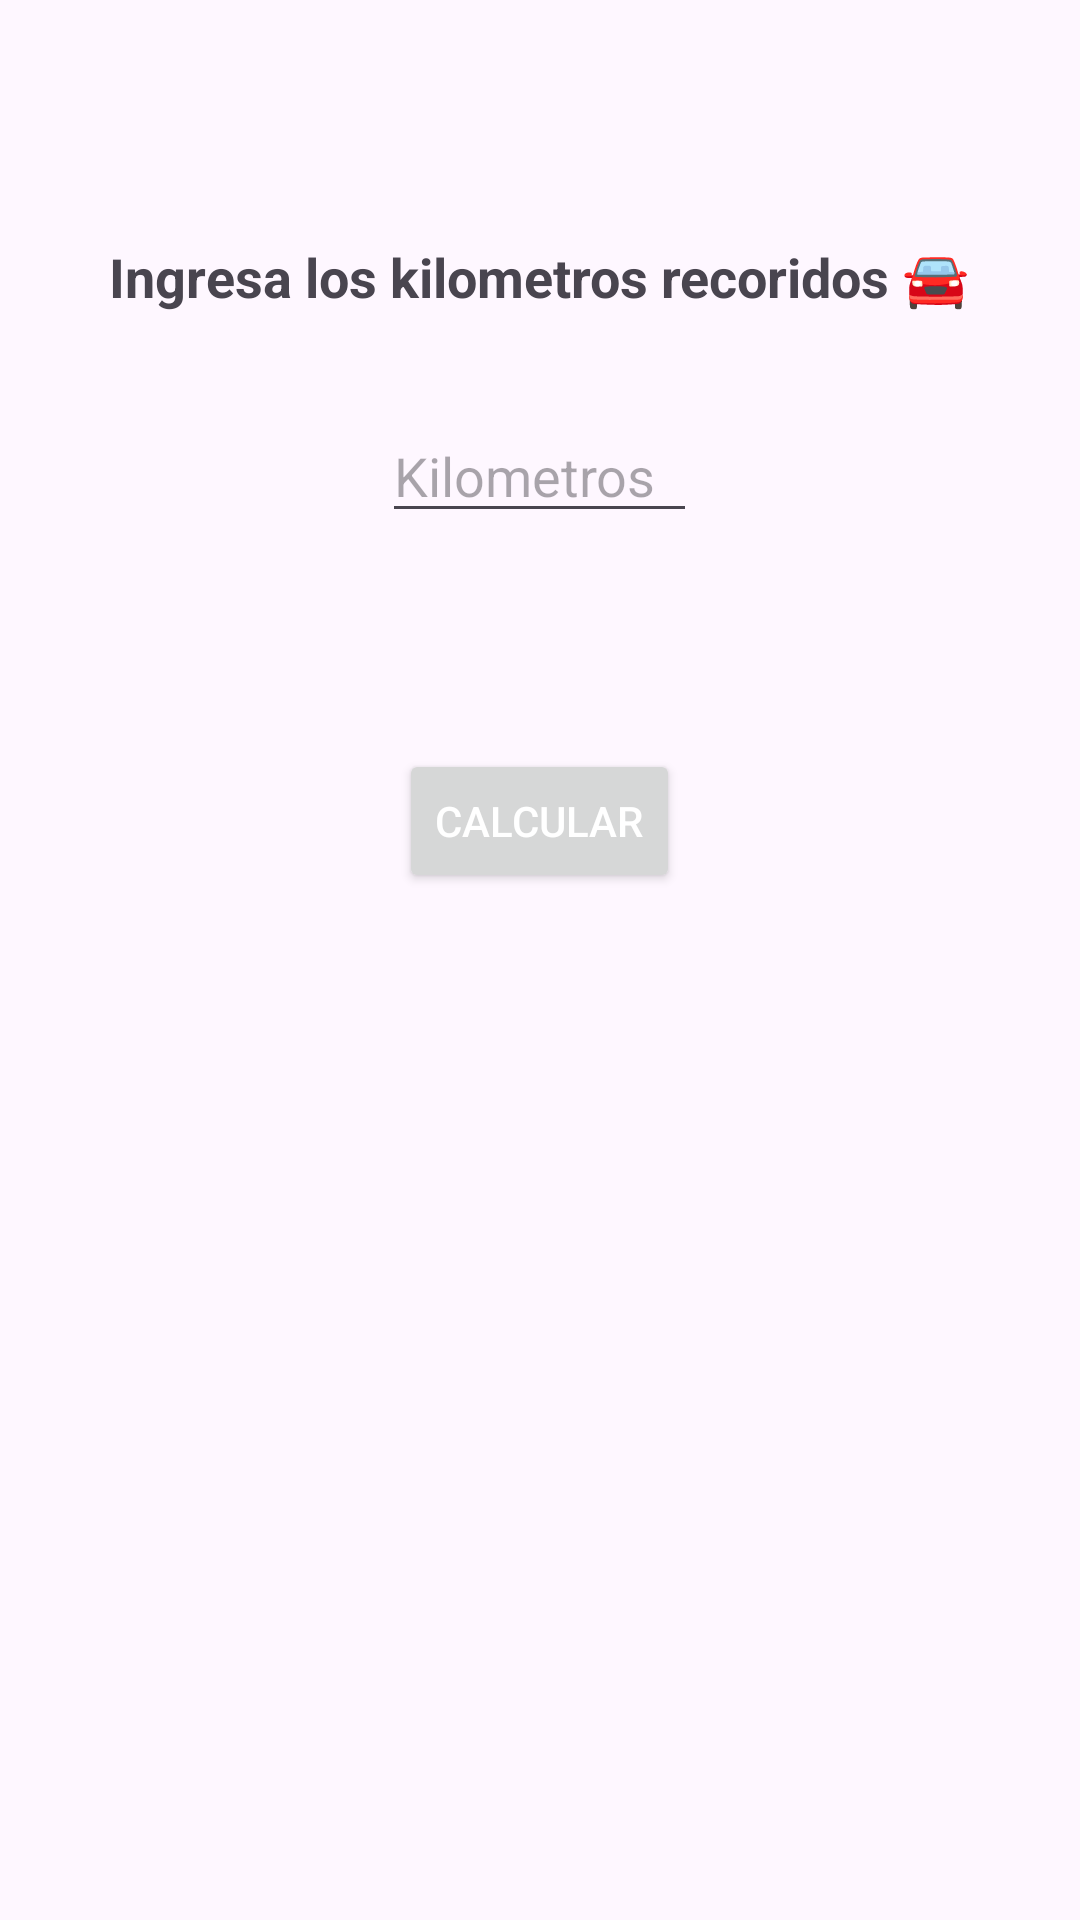

Android layout source for this screen:
<!-- AndroidManifest.xml: application theme Theme.RngelMejiaVictorManuelSegundoParcialExamen -->
<!-- res/layout/activity_main.xml -->
<?xml version="1.0" encoding="utf-8"?>
<LinearLayout xmlns:android="http://schemas.android.com/apk/res/android"
    xmlns:app="http://schemas.android.com/apk/res-auto"
    xmlns:tools="http://schemas.android.com/tools"
    android:layout_width="match_parent"
    android:layout_height="match_parent"
    android:gravity="center_horizontal"
    android:orientation="vertical"
    android:padding="16dp"
    tools:context=".MainActivity">

    <Space
        android:layout_width="wrap_content"
        android:layout_height="64dp"/>

    <TextView
        android:id="@+id/tvMensaje1"
        android:layout_width="wrap_content"
        android:layout_height="wrap_content"
        android:text="@string/tvMensaje1"
        android:textSize="18sp"
        android:textStyle="bold"
        android:fontFamily="sans-serif"/>

    <Space
        android:layout_width="wrap_content"
        android:layout_height="32dp"/>

    <EditText
        android:id="@+id/etMensaje1"
        android:layout_width="wrap_content"
        android:layout_height="wrap_content"
        android:hint="@string/etMensaje1"
        android:inputType="numberDecimal"
        android:maxLength="5"
        android:ems="5"
        android:layout_gravity="center_horizontal"/>


    <Spinner
        android:layout_width="match_parent"
        android:layout_height="wrap_content"
        android:id="@+id/spinnerCarros"
        android:layout_marginTop="20dp"
        android:layout_marginBottom="20dp"
        android:spinnerMode="dropdown"
        android:popupBackground="#dde2f9"
        android:textAlignment="center"
        android:fontFamily="sans-serif"
        android:background="@color/white"
        android:dropDownVerticalOffset="50dp"
        android:dropDownHorizontalOffset="50dp"
        android:dropDownWidth="match_parent"
        android:dropDownHeight="wrap_content"/>

    <Space
        android:layout_width="wrap_content"
        android:layout_height="32dp"/>

    <Button
        android:layout_width="wrap_content"
        android:layout_height="wrap_content"
        android:id="@+id/btnCalcular"
        android:text="@string/btnCalcular"
        android:textColor="@color/white"
        android:layout_gravity="center_horizontal"/>

</LinearLayout>
<!-- resources referenced by this layout -->
<resources>
  <string name="btnCalcular">Calcular</string>
  <string name="etMensaje1">Kilometros</string>
  <string name="tvMensaje1">Ingresa los kilometros recoridos 🚘</string>
  <style name="Theme.RngelMejiaVictorManuelSegundoParcialExamen" parent="Base.Theme.RngelMejiaVictorManuelSegundoParcialExamen" />
  <style name="Base.Theme.RngelMejiaVictorManuelSegundoParcialExamen" parent="Theme.Material3.DayNight.NoActionBar">
          
          
      </style>
  <!-- not gathered from this repository: default colours our renderer supplied (Android Studio template values) -->
  <color name="white">#FFFFFFFF</color>
</resources>
